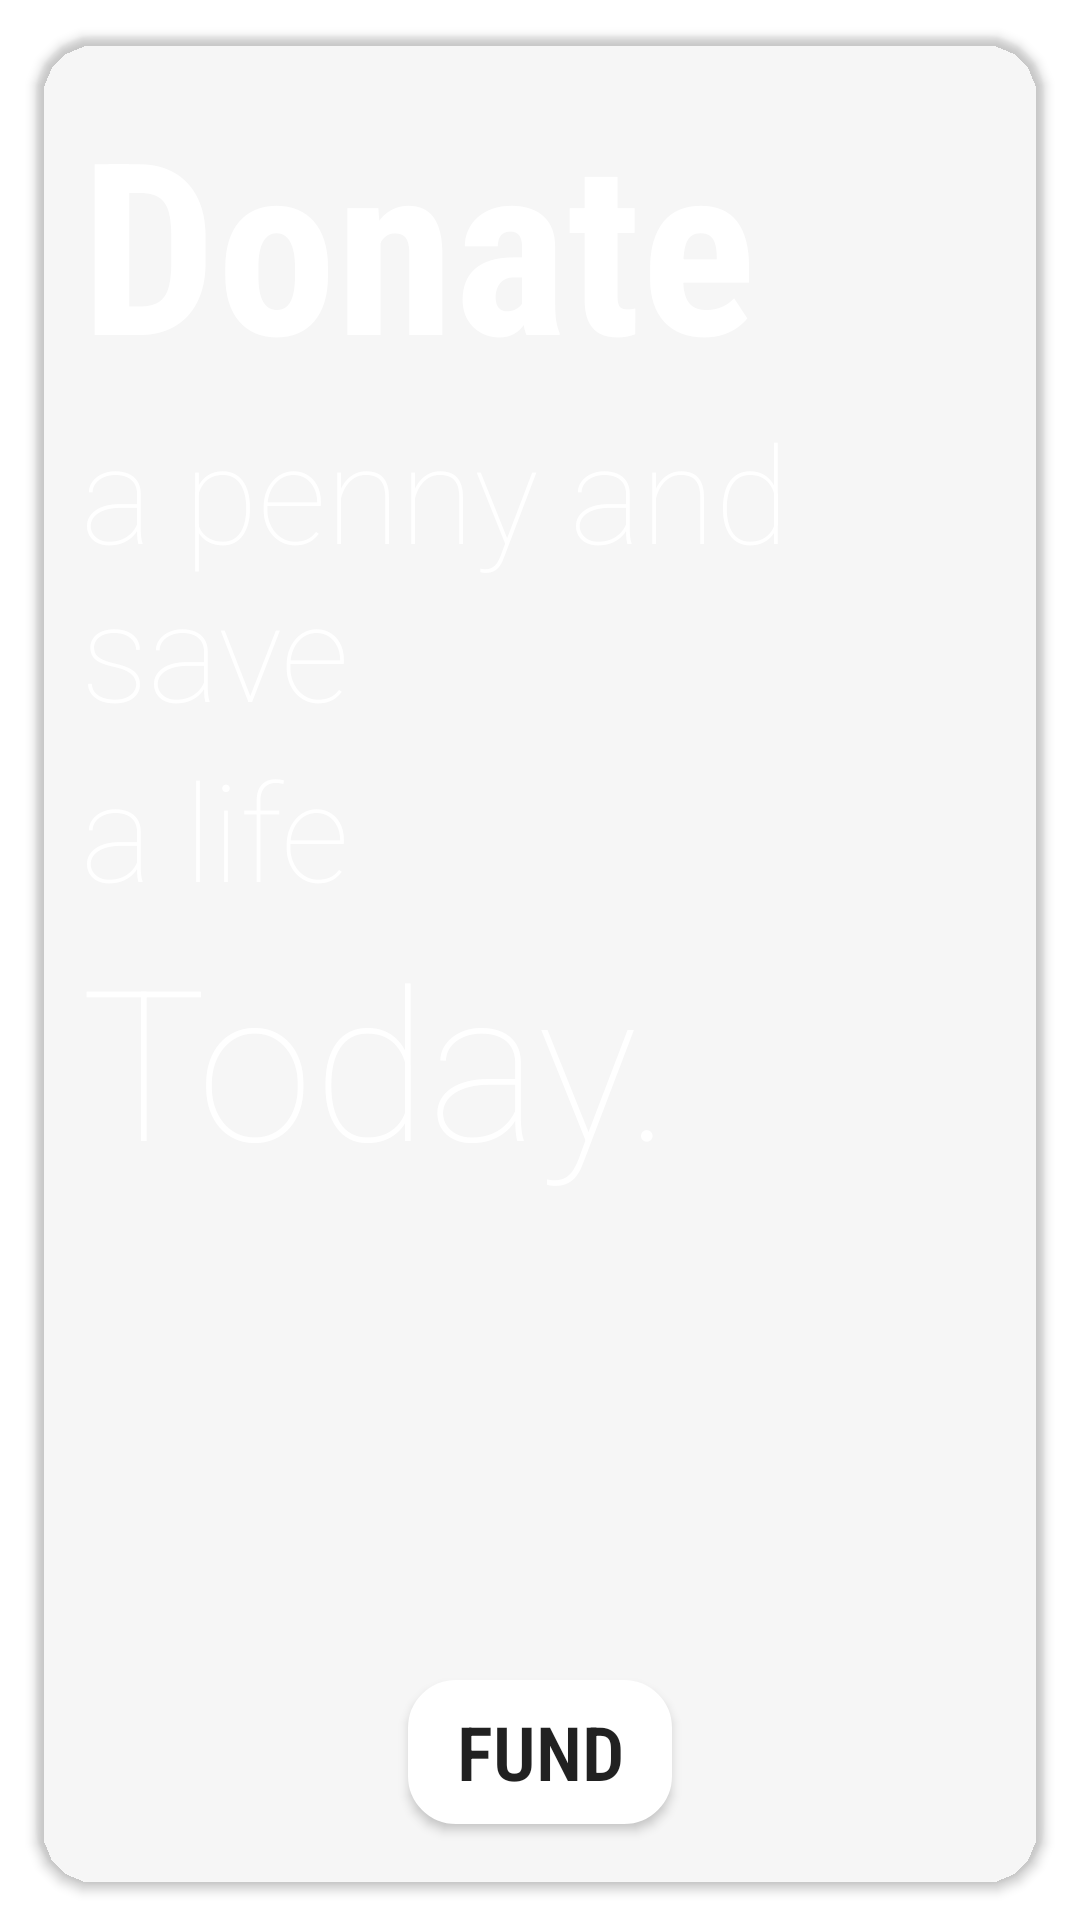

Write the Android layout XML for this screen, with the resource values it uses.
<!-- AndroidManifest.xml: application theme Theme.My_Week5_task_Register_test -->
<!-- res/layout/activity_main.xml -->
<?xml version="1.0" encoding="utf-8"?>
<androidx.constraintlayout.widget.ConstraintLayout xmlns:android="http://schemas.android.com/apk/res/android"
    xmlns:app="http://schemas.android.com/apk/res-auto"
    xmlns:tools="http://schemas.android.com/tools"
    android:layout_width="match_parent"
    android:layout_height="match_parent"
    tools:context=".MainActivity">

    <androidx.cardview.widget.CardView
        android:id="@+id/Main_card"
        android:layout_width="0dp"
        android:layout_height="match_parent"
        android:layout_marginStart="12dp"
        android:layout_marginTop="12dp"
        android:layout_marginEnd="12dp"
        android:layout_marginBottom="12dp"
        app:cardBackgroundColor="@color/red"
        app:cardCornerRadius="20dp"
        app:layout_constraintBottom_toBottomOf="parent"
        app:layout_constraintEnd_toEndOf="parent"
        app:layout_constraintStart_toStartOf="parent"
        app:layout_constraintTop_toBottomOf="parent" >

        <androidx.constraintlayout.widget.ConstraintLayout
            android:layout_width="match_parent"
            android:layout_height="match_parent">

            <TextView
                android:id="@+id/Donate_text"
                android:layout_width="wrap_content"
                android:layout_height="wrap_content"
                android:layout_marginStart="15dp"
                android:layout_marginTop="15dp"
                android:fontFamily="sans-serif-condensed"
                android:text="@string/donate"
                android:padding="0dp"
                android:textSize="80sp"
                android:textColor="@color/white"
                android:textStyle="bold"
                app:layout_constraintStart_toStartOf="parent"
                app:layout_constraintTop_toTopOf="parent"
                />

            <TextView
                android:id="@+id/penny_text"
                android:layout_width="wrap_content"
                android:layout_height="wrap_content"
                android:fontFamily="sans-serif-thin"
                android:text="@string/a_penny_and_save"
                android:textColor="@color/white"
                android:textSize="45sp"
                app:layout_constraintStart_toStartOf="@+id/Donate_text"
                app:layout_constraintTop_toBottomOf="@id/Donate_text" />


            <TextView
                android:id="@+id/life_text"
                android:layout_width="wrap_content"
                android:layout_height="wrap_content"
                android:fontFamily="sans-serif-thin"
                android:text="@string/a_life"
                android:textColor="@color/white"
                android:textSize="45sp"
                app:layout_constraintStart_toStartOf="@+id/penny_text"
                app:layout_constraintTop_toBottomOf="@id/penny_text" />


            <TextView
                android:id="@+id/today_text"
                android:layout_width="wrap_content"
                android:layout_height="wrap_content"
                android:fontFamily="sans-serif-thin"
                android:text="@string/today"
                android:textColor="@color/white"
                android:textSize="70sp"
                app:layout_constraintStart_toStartOf="@id/life_text"
                app:layout_constraintTop_toBottomOf="@id/life_text" />


            <Button
                android:id="@+id/my_button"
                android:layout_width="wrap_content"
                android:layout_height="wrap_content"
                android:layout_marginBottom="20dp"
                android:fontFamily="sans-serif-condensed-light"
                android:text="@string/fund"
                android:textStyle="bold"
                android:textColor="@color/red"
                android:background="@drawable/item_background"
                app:backgroundTint="@color/white"
                android:textSize="25sp"
                app:layout_constraintBottom_toBottomOf="parent"
                app:layout_constraintEnd_toEndOf="parent"
                app:layout_constraintStart_toStartOf="parent" />


        </androidx.constraintlayout.widget.ConstraintLayout>

    </androidx.cardview.widget.CardView>

</androidx.constraintlayout.widget.ConstraintLayout>
<!-- resources referenced by this layout -->
<resources>
  <!-- drawable item_background (drawable) -->
  <?xml version="1.0" encoding="UTF-8"?>
  <shape xmlns:android="http://schemas.android.com/apk/res/android">
      <stroke android:width="2dp" android:color="#ff0000" />
      <corners android:radius="15dp"/>
      <solid android:color="#ffffff" />
  </shape>
  <string name="a_life">a life</string>
  <string name="a_penny_and_save">a penny and save</string>
  <string name="donate">Donate</string>
  <string name="fund">Fund</string>
  <string name="today">Today.</string>
  <style name="Theme.My_Week5_task_Register_test" parent="Theme.MaterialComponents.DayNight.NoActionBar">
          
          <item name="colorPrimary">@color/purple_500</item>
          <item name="colorPrimaryVariant">@color/purple_700</item>
          <item name="colorOnPrimary">@color/white</item>
          
          <item name="colorSecondary">@color/teal_200</item>
          <item name="colorSecondaryVariant">@color/teal_700</item>
          <item name="colorOnSecondary">@color/black</item>
          
          <item name="android:statusBarColor" tools:targetApi="l">?attr/colorPrimaryVariant</item>
          
      </style>
  <!-- not gathered from this repository: default colours our renderer supplied (Android Studio template values) -->
  <color name="purple_500">#FF6200EE</color>
  <color name="purple_700">#FF3700B3</color>
  <color name="teal_200">#FF03DAC5</color>
  <color name="teal_700">#FF018786</color>
  <color name="black">#FF000000</color>
  <color name="white">#FFFFFFFF</color>
</resources>
